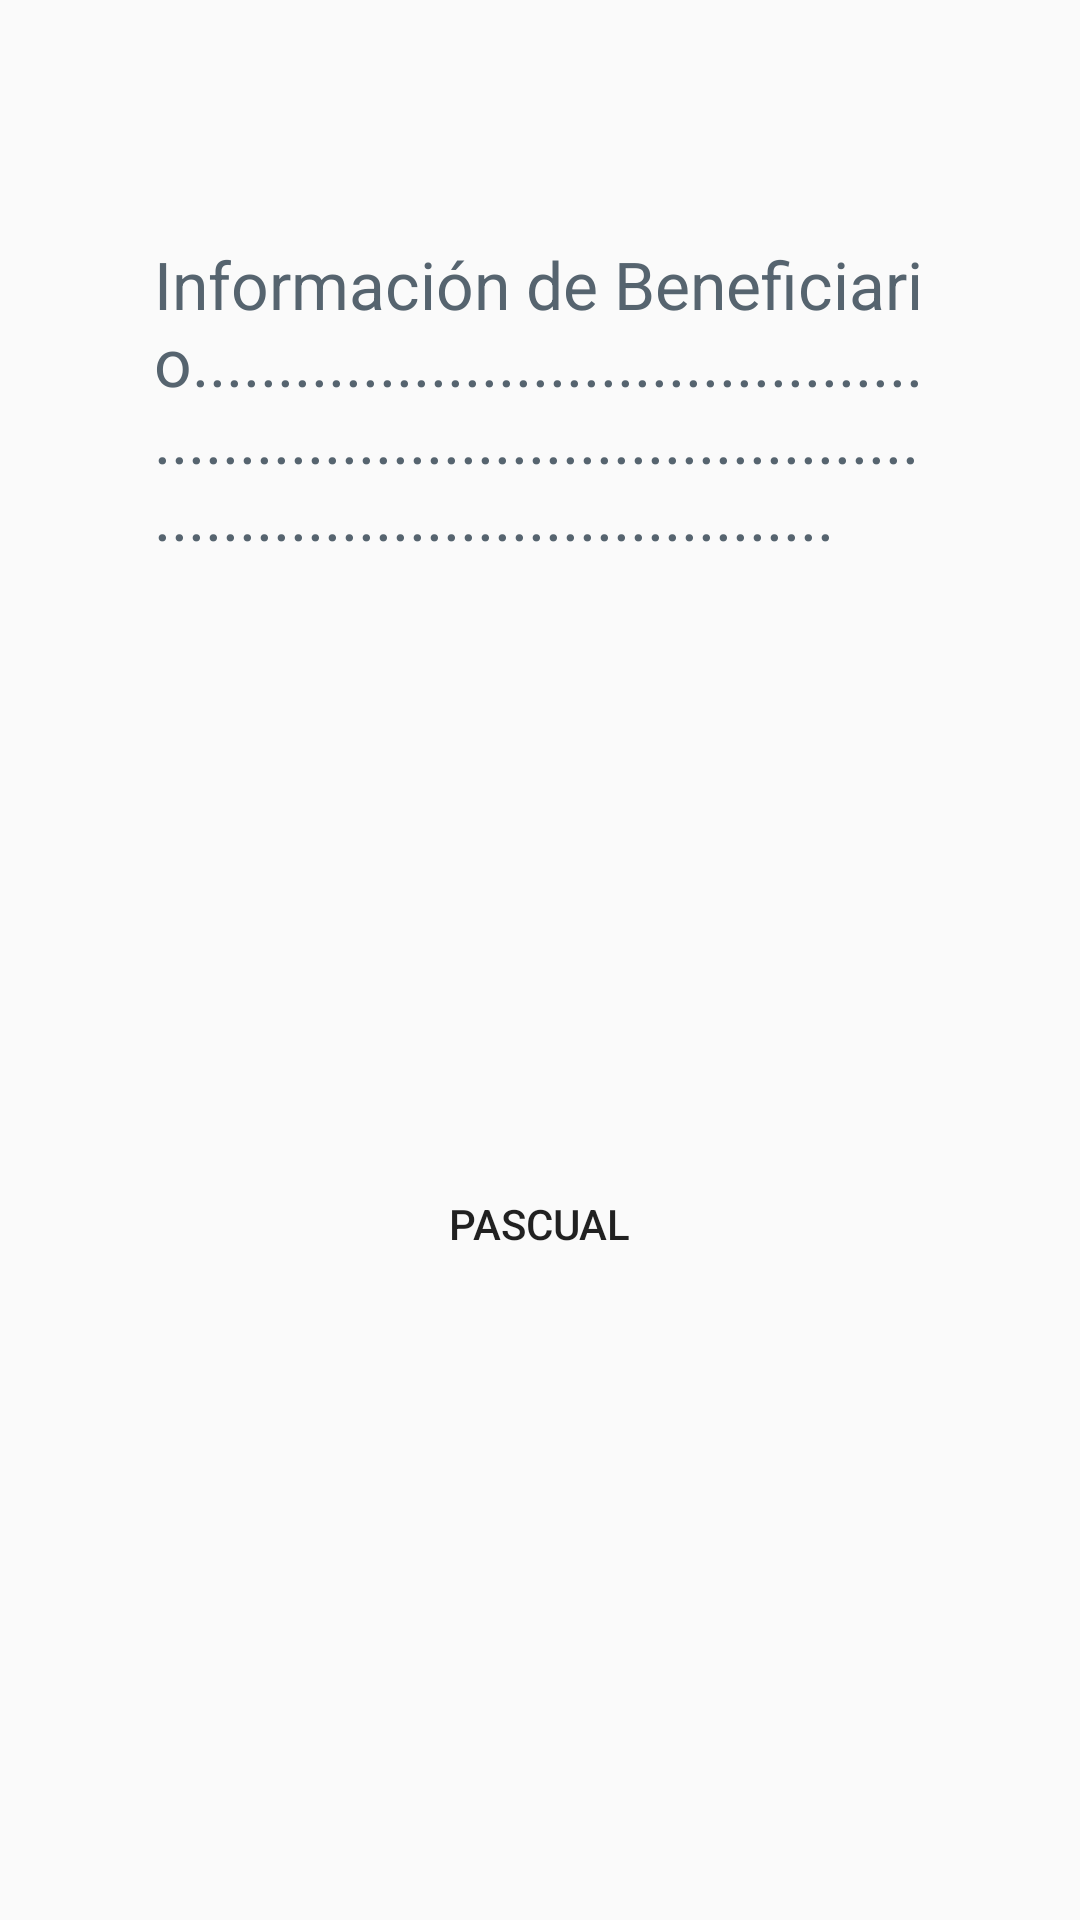

The Android layout XML behind this screen, and the referenced resources:
<!-- AndroidManifest.xml: application theme AppTheme -->
<!-- res/layout/proyeccion_beneficiarios.xml -->
<?xml version="1.0" encoding="utf-8"?>
<LinearLayout xmlns:android="http://schemas.android.com/apk/res/android"
    android:layout_width="match_parent"
    android:layout_height="match_parent">


    <LinearLayout
        android:orientation="vertical"
        android:layout_width="fill_parent"
        android:layout_height="fill_parent">

        <LinearLayout
            android:orientation="vertical"
            android:layout_width="fill_parent"
            android:layout_height="fill_parent"
            android:layout_weight="7">

        </LinearLayout>

        <LinearLayout
            android:orientation="vertical"
            android:layout_width="fill_parent"
            android:layout_height="fill_parent"
            android:layout_weight="1"
            android:weightSum="1">

            <TextView
                android:layout_width="257dp"
                android:layout_height="wrap_content"
                android:textAppearance="?android:attr/textAppearanceLarge"
                android:text="Información de Beneficiario................................................................................................................................"
                android:id="@+id/textView12"
                android:layout_gravity="center_horizontal"
                android:layout_weight="0.48"
                android:textColor="#56646F" />

            <Button
                android:layout_width="353dp"
                android:layout_height="208dp"
                android:text="PASCUAL"
                android:id="@+id/btnPascual"
                android:layout_gravity="center_horizontal"
                android:background="@drawable/image" />
        </LinearLayout>
    </LinearLayout>


</LinearLayout>
<!-- resources referenced by this layout -->
<resources>
  <style name="AppTheme" parent="Theme.AppCompat.Light.DarkActionBar">
         
      </style>
</resources>
